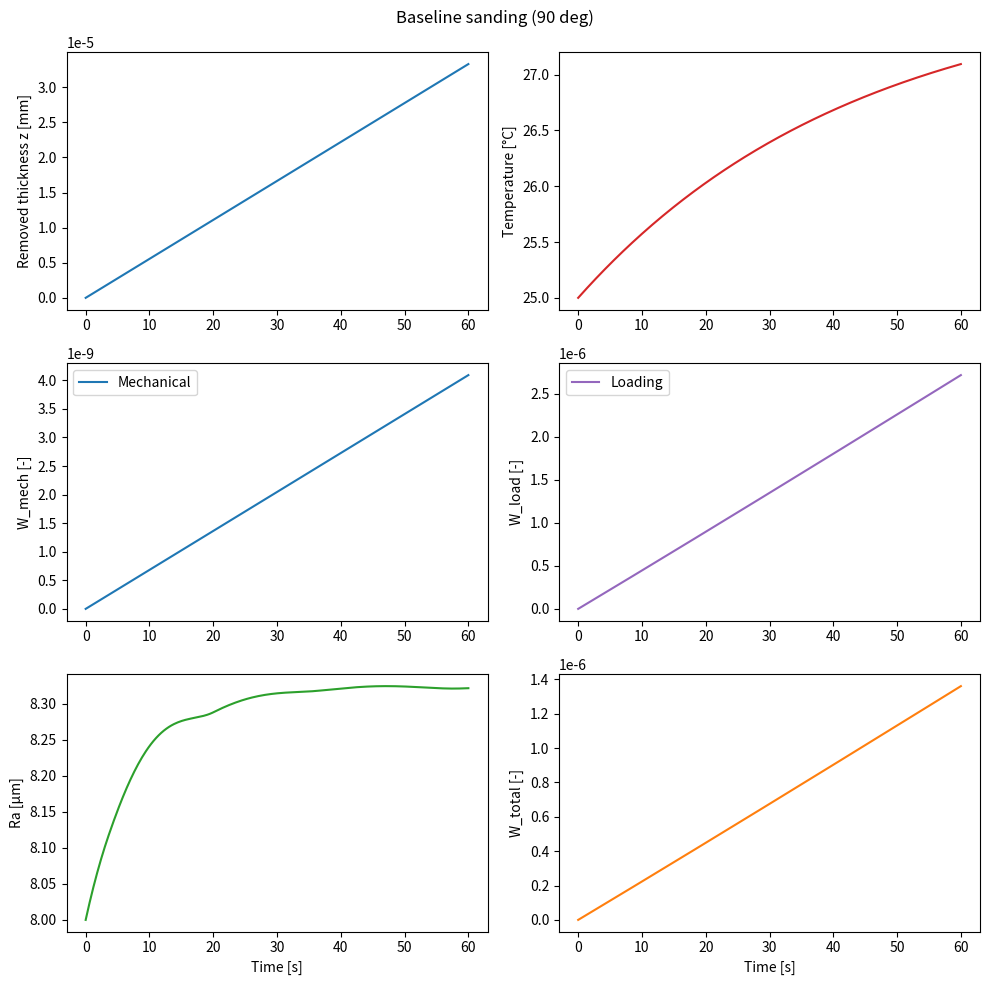
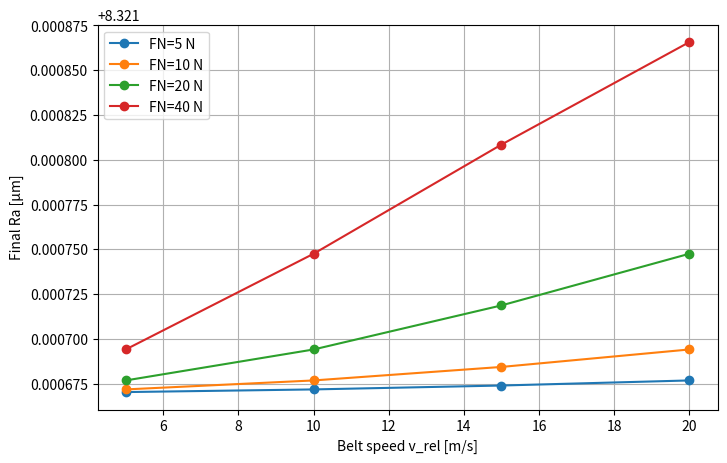
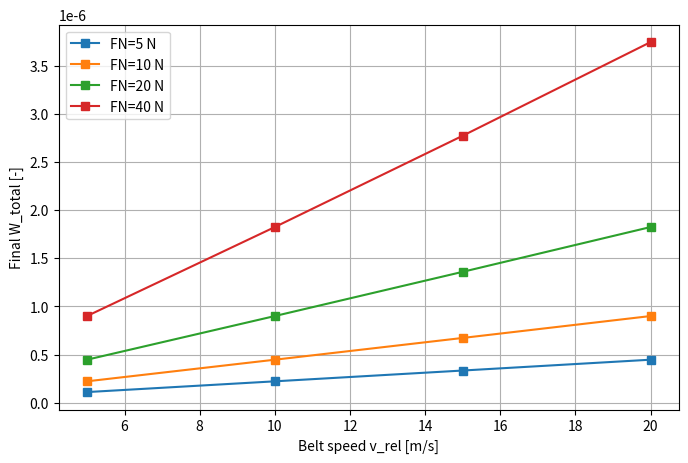
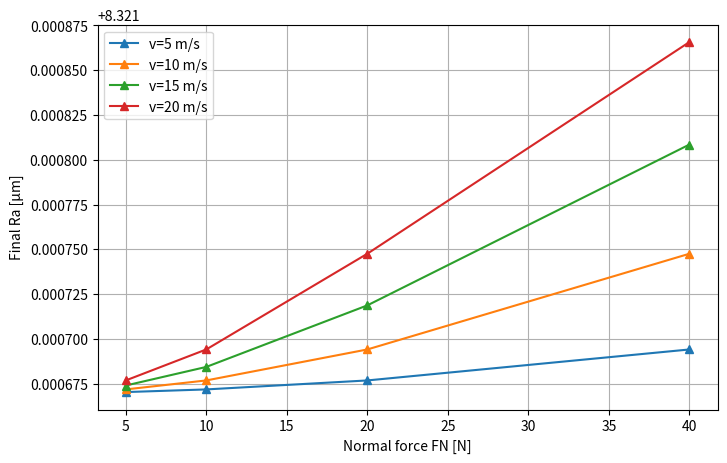
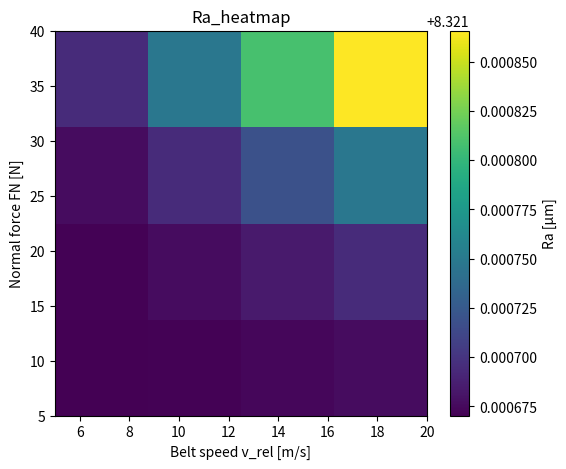
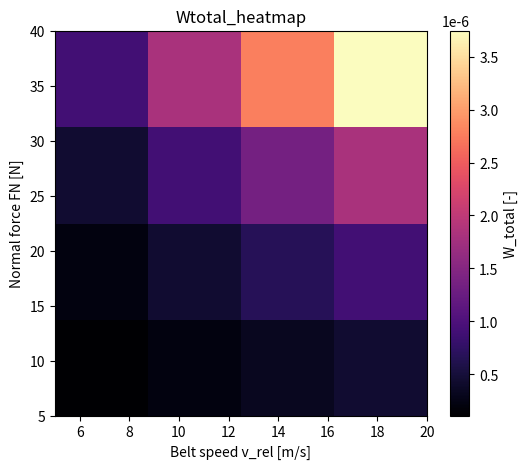
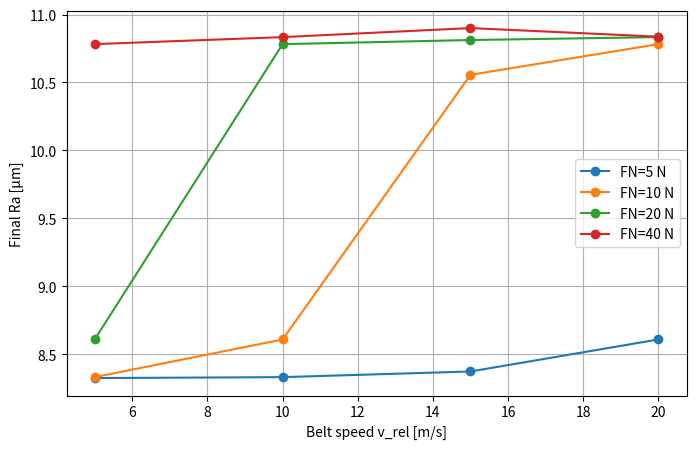
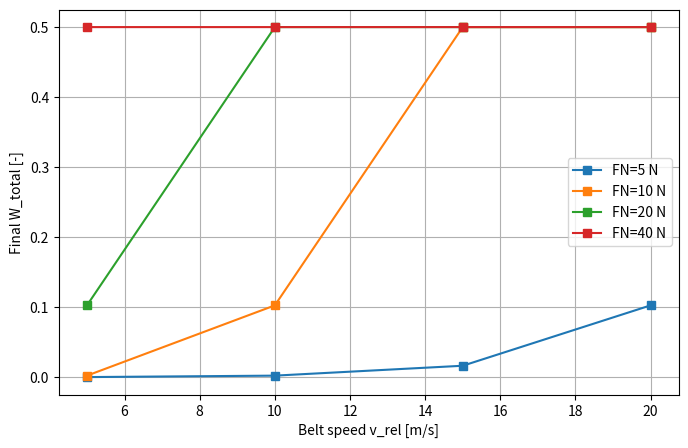
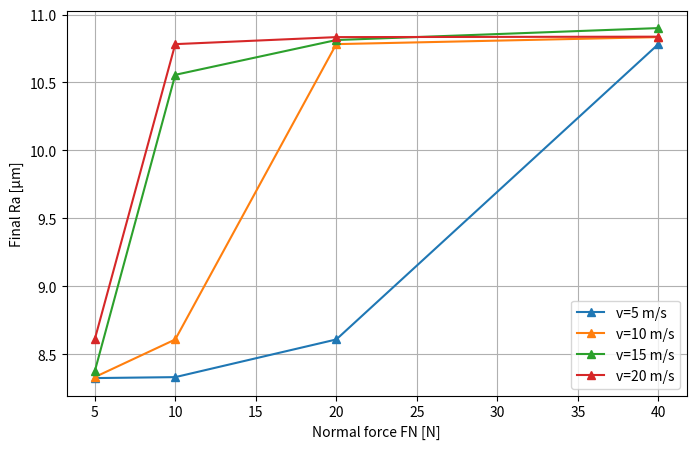
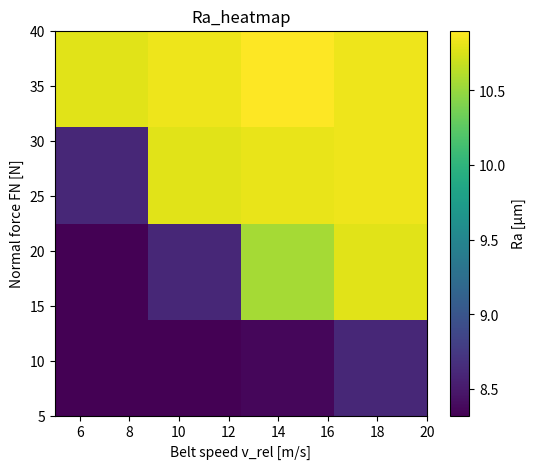
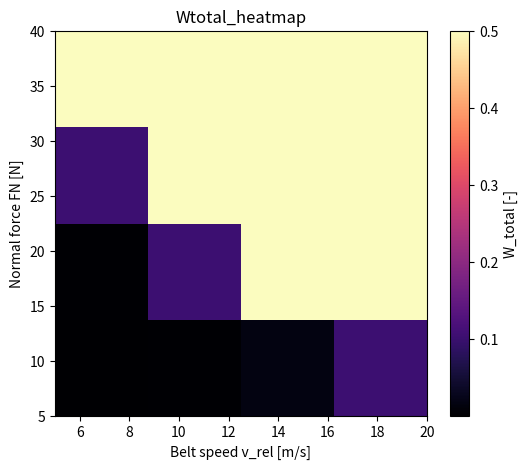

The script that saved these images, in order:
import matplotlib
matplotlib.use("Agg")
import numpy as np
import pandas as pd
from dataclasses import dataclass
from typing import Tuple, List
from scipy.integrate import solve_ivp
import matplotlib.pyplot as plt


def contact_area_mm2(theta_deg: float, h_edge_mm: float, L_contact_mm: float) -> float:
    """Compute contact area A_c in mm^2 using projected edge height and contact length."""
    theta_rad = np.deg2rad(theta_deg)
    cos_t = max(np.cos(theta_rad), 1e-3)
    return (h_edge_mm / cos_t) * L_contact_mm


def angle_factor(theta_deg: float, p: "ModelParameters") -> float:
    """Angle factor used for material removal scaling."""
    theta_rad = np.deg2rad(theta_deg)
    cos_t = max(np.cos(theta_rad), 1e-3)
    return cos_t ** (-p.n_theta_m)


def f_grit_m(grit: int, p: "ModelParameters") -> float:
    """Coarser grit (smaller grit number) increases aggressiveness."""
    return (p.grit_ref / max(grit, 1e-6)) ** p.n_grit_m


def f_grit_R(grit: int, p: "ModelParameters") -> float:
    """Finer grit (higher number) tends to reduce cutting-related roughness."""
    return (max(grit, 1e-6) / p.grit_ref) ** p.n_grit_R


def f_hard_m(hardness: float, p: "ModelParameters") -> float:
    return hardness ** (-p.n_hard_m)


def f_hard_R(hardness: float, p: "ModelParameters") -> float:
    return hardness ** p.n_hard_R


def effective_MRR_factor(W_mech: float, W_load: float, p: "ModelParameters") -> float:
    factor = (1.0 - p.alpha_W_mech * W_mech) * (1.0 - p.alpha_W_load * W_load)
    return float(np.clip(factor, 0.0, 1.0))


@dataclass
class Inputs:
    theta_deg: float
    FN: float
    v_rel: float
    hardness: float
    grit: int


@dataclass
class ModelParameters:
    # Contact & removal
    k_m: float
    H_eff: float
    alpha_W_mech: float
    alpha_W_load: float
    n_theta_m: float
    grit_ref: float
    n_grit_m: float
    n_hard_m: float

    # Friction and heat
    mu0: float
    eta_heat: float
    rho_wood: float
    c_wood: float
    h_eff_mm: float
    h_conv: float
    T_env: float

    # Wear
    K_mech: float
    K_load0: float
    beta_T_load: float
    W_mech_max: float
    W_load_max: float

    # Roughness
    k_R_cut: float
    k_R_damage: float
    gamma_W_Ra: float
    tau_R: float
    n_grit_R: float
    n_hard_R: float


def get_default_parameters() -> ModelParameters:
    """Return plausible default parameters for plywood sanding."""
    return ModelParameters(
        k_m=0.15,  # base removal coefficient
        H_eff=60e6,  # Pa effective hardness
        alpha_W_mech=0.7,
        alpha_W_load=0.9,
        n_theta_m=1.0,
        grit_ref=120.0,
        n_grit_m=0.8,
        n_hard_m=0.6,
        mu0=0.6,
        eta_heat=0.6,
        rho_wood=600.0,  # kg/m^3
        c_wood=1700.0,  # J/(kg*K)
        h_eff_mm=1.5,
        h_conv=35.0,
        T_env=25.0,
        K_mech=1.5e-5,
        K_load0=0.08,
        beta_T_load=0.015,
        W_mech_max=1.0,
        W_load_max=1.0,
        k_R_cut=4.5,
        k_R_damage=2.5,
        gamma_W_Ra=1.8,
        tau_R=8.0,
        n_grit_R=0.9,
        n_hard_R=0.3,
    )


def sanding_ode(t: float, x: np.ndarray, u: Inputs, p: ModelParameters) -> List[float]:
    z, T, W_mech, W_load, Ra = x

    # Contact geometry
    A_c_mm2 = contact_area_mm2(u.theta_deg, h_edge_mm=11.0, L_contact_mm=100.0)
    A_c_m2 = A_c_mm2 * 1e-6
    p_contact = u.FN / max(A_c_m2, 1e-12)

    # Material removal
    base_MRR = (
        p.k_m
        * (p_contact / max(p.H_eff, 1e-12))
        * u.v_rel
        * angle_factor(u.theta_deg, p)
        * f_grit_m(u.grit, p)
        * f_hard_m(u.hardness, p)
    )
    dzdt = (base_MRR / max(A_c_mm2, 1e-6)) * effective_MRR_factor(W_mech, W_load, p) * 1e3

    # Frictional heating
    mu_eff = p.mu0
    friction_power = mu_eff * p_contact * A_c_m2 * u.v_rel
    heat_to_wood = p.eta_heat * friction_power
    q_wood = heat_to_wood / max(A_c_m2, 1e-12)

    h_eff_m = p.h_eff_mm * 1e-3
    dTdt = (q_wood - p.h_conv * (T - p.T_env)) / max(p.rho_wood * p.c_wood * h_eff_m, 1e-9)

    # Mechanical wear
    dW_mech_dt = p.K_mech * (p_contact * u.v_rel) / max(p.H_eff, 1e-12)

    # Loading/clogging wear
    load_base = p.K_load0 * max(dzdt, 0.0)
    temp_factor = np.exp(p.beta_T_load * max(T - p.T_env, 0.0))
    dW_load_dt = load_base * temp_factor

    # Roughness dynamics
    Ra_cut = p.k_R_cut * f_grit_R(u.grit, p) * f_hard_R(u.hardness, p)
    W_total = 0.5 * (W_mech + W_load)
    Ra_ss = Ra_cut + p.k_R_damage * (1.0 + p.gamma_W_Ra * W_total)
    dRadt = -(Ra - Ra_ss) / p.tau_R

    return [dzdt, dTdt, dW_mech_dt, dW_load_dt, dRadt]


def run_simulation(u: Inputs, p: ModelParameters, t_span: Tuple[float, float], x0, n_points: int = 300):
    t_eval = np.linspace(t_span[0], t_span[1], n_points)
    sol = solve_ivp(
        sanding_ode,
        t_span,
        x0,
        t_eval=t_eval,
        method="RK45",
        args=(u, p),
        vectorized=False,
    )
    x = sol.y
    x[2, :] = np.clip(x[2, :], 0.0, p.W_mech_max)
    x[3, :] = np.clip(x[3, :], 0.0, p.W_load_max)
    return sol.t, x


def plot_time_series(t: np.ndarray, x: np.ndarray, title: str, filename: str) -> None:
    z, T, W_mech, W_load, Ra = x
    W_total = 0.5 * (W_mech + W_load)
    fig, axs = plt.subplots(3, 2, figsize=(10, 10))
    ax_list = axs.flatten()

    ax_list[0].plot(t, z)
    ax_list[0].set_ylabel("Removed thickness z [mm]")

    ax_list[1].plot(t, T, color="tab:red")
    ax_list[1].set_ylabel("Temperature [°C]")

    ax_list[2].plot(t, W_mech, label="Mechanical")
    ax_list[2].set_ylabel("W_mech [-]")
    ax_list[2].legend()

    ax_list[3].plot(t, W_load, label="Loading", color="tab:purple")
    ax_list[3].set_ylabel("W_load [-]")
    ax_list[3].legend()

    ax_list[4].plot(t, Ra, color="tab:green")
    ax_list[4].set_ylabel("Ra [µm]")
    ax_list[4].set_xlabel("Time [s]")

    ax_list[5].plot(t, W_total, color="tab:orange")
    ax_list[5].set_ylabel("W_total [-]")
    ax_list[5].set_xlabel("Time [s]")

    fig.suptitle(title)
    plt.tight_layout()
    plt.savefig(filename, dpi=200)
    plt.close(fig)


def plot_sweep_results(df: pd.DataFrame, prefix: str) -> None:
    # Ra vs speed for each FN
    plt.figure(figsize=(8, 5))
    for fn, group in df.groupby("FN"):
        plt.plot(group["v_rel"], group["Ra_final"], marker="o", label=f"FN={fn} N")
    plt.xlabel("Belt speed v_rel [m/s]")
    plt.ylabel("Final Ra [µm]")
    plt.legend()
    plt.grid(True)
    plt.savefig(f"{prefix}_Ra_vs_speed_forces.png", dpi=200)
    plt.close()

    # W_total vs speed
    plt.figure(figsize=(8, 5))
    for fn, group in df.groupby("FN"):
        plt.plot(group["v_rel"], group["W_total_final"], marker="s", label=f"FN={fn} N")
    plt.xlabel("Belt speed v_rel [m/s]")
    plt.ylabel("Final W_total [-]")
    plt.legend()
    plt.grid(True)
    plt.savefig(f"{prefix}_Wtotal_vs_speed_forces.png", dpi=200)
    plt.close()

    # Ra vs FN for each speed
    plt.figure(figsize=(8, 5))
    for v_rel, group in df.groupby("v_rel"):
        plt.plot(group["FN"], group["Ra_final"], marker="^", label=f"v={v_rel} m/s")
    plt.xlabel("Normal force FN [N]")
    plt.ylabel("Final Ra [µm]")
    plt.legend()
    plt.grid(True)
    plt.savefig(f"{prefix}_Ra_vs_FN_speeds.png", dpi=200)
    plt.close()

    # Heatmaps
    pivot_ra = df.pivot(index="FN", columns="v_rel", values="Ra_final")
    pivot_w = df.pivot(index="FN", columns="v_rel", values="W_total_final")

    for data, name, cmap in [
        (pivot_ra, "Ra_heatmap", "viridis"),
        (pivot_w, "Wtotal_heatmap", "magma"),
    ]:
        plt.figure(figsize=(6, 5))
        c = plt.imshow(data.values, aspect="auto", origin="lower", cmap=cmap,
                       extent=[data.columns.min(), data.columns.max(), data.index.min(), data.index.max()])
        plt.colorbar(c, label="Ra [µm]" if "Ra" in name else "W_total [-]")
        plt.xlabel("Belt speed v_rel [m/s]")
        plt.ylabel("Normal force FN [N]")
        plt.title(name)
        plt.savefig(f"{prefix}_{name}.png", dpi=200)
        plt.close()


def sweep_speed_forces(
    p: ModelParameters,
    theta_deg: float = 90.0,
    hardness: float = 0.7,
    grit: int = 180,
    t_span: Tuple[float, float] = (0.0, 60.0),
) -> pd.DataFrame:
    FN_values = [5, 10, 20, 40]
    v_values = [5, 10, 15, 20]

    records = []
    for FN in FN_values:
        for v_rel in v_values:
            u = Inputs(theta_deg=theta_deg, FN=FN, v_rel=v_rel, hardness=hardness, grit=grit)
            x0 = [0.0, p.T_env, 0.0, 0.0, 8.0]
            t, x = run_simulation(u, p, t_span, x0)
            z_final = float(x[0, -1])
            T_max = float(np.max(x[1, :]))
            W_mech_final = float(x[2, -1])
            W_load_final = float(x[3, -1])
            W_total_final = 0.5 * (W_mech_final + W_load_final)
            Ra_final = float(x[4, -1])
            MRR_avg = z_final / max(t_span[1] - t_span[0], 1e-9)
            records.append(
                {
                    "FN": FN,
                    "v_rel": v_rel,
                    "theta_deg": theta_deg,
                    "z_final_mm": z_final,
                    "T_max": T_max,
                    "W_mech_final": W_mech_final,
                    "W_load_final": W_load_final,
                    "W_total_final": W_total_final,
                    "Ra_final": Ra_final,
                    "MRR_avg_mm_s": MRR_avg,
                }
            )
    return pd.DataFrame(records)


def compare_angles(df90: pd.DataFrame, df45: pd.DataFrame) -> pd.DataFrame:
    merged = df90.merge(df45, on=["FN", "v_rel"], suffixes=("_90", "_45"))
    merged["Ra_diff_45_minus_90"] = merged["Ra_final_45"] - merged["Ra_final_90"]
    return merged[["FN", "v_rel", "Ra_final_90", "Ra_final_45", "Ra_diff_45_minus_90"]]


if __name__ == "__main__":
    p = get_default_parameters()

    u_base = Inputs(theta_deg=90.0, FN=20.0, v_rel=15.0, hardness=0.7, grit=180)
    t_span = (0.0, 60.0)
    x0 = [0.0, p.T_env, 0.0, 0.0, 8.0]
    t, x = run_simulation(u_base, p, t_span, x0)
    plot_time_series(t, x, "Baseline sanding (90 deg)", "baseline_time_series_90deg.png")

    print("Baseline summary (90 deg):")
    print(f"  z_final [mm]: {x[0, -1]:.4f}")
    print(f"  T_max   [°C]: {np.max(x[1, :]):.2f}")
    print(f"  W_mech_final: {x[2, -1]:.3f}")
    print(f"  W_load_final: {x[3, -1]:.3f}")
    print(f"  Ra_final [µm]: {x[4, -1]:.3f}")

    df_90 = sweep_speed_forces(p, theta_deg=90.0)
    print("Sweep results for 90° (head):")
    print(df_90.head())
    df_90.to_csv("sweep_results_90deg.csv", index=False)
    plot_sweep_results(df_90, prefix="theta90")

    df_45 = sweep_speed_forces(p, theta_deg=45.0)
    print("Sweep results for 45° (head):")
    print(df_45.head())
    df_45.to_csv("sweep_results_45deg.csv", index=False)
    plot_sweep_results(df_45, prefix="theta45")

    comparison = compare_angles(df_90, df_45)
    print("Ra comparison (45° - 90°):")
    print(comparison.head())
